Run: headless pygame with SDL's dummy video driver; simulated clock (each Clock.tick advances the game by its frame time, no real sleeping); random seed 0; keys injected as events and as key.get_pressed() state; no mouse input.
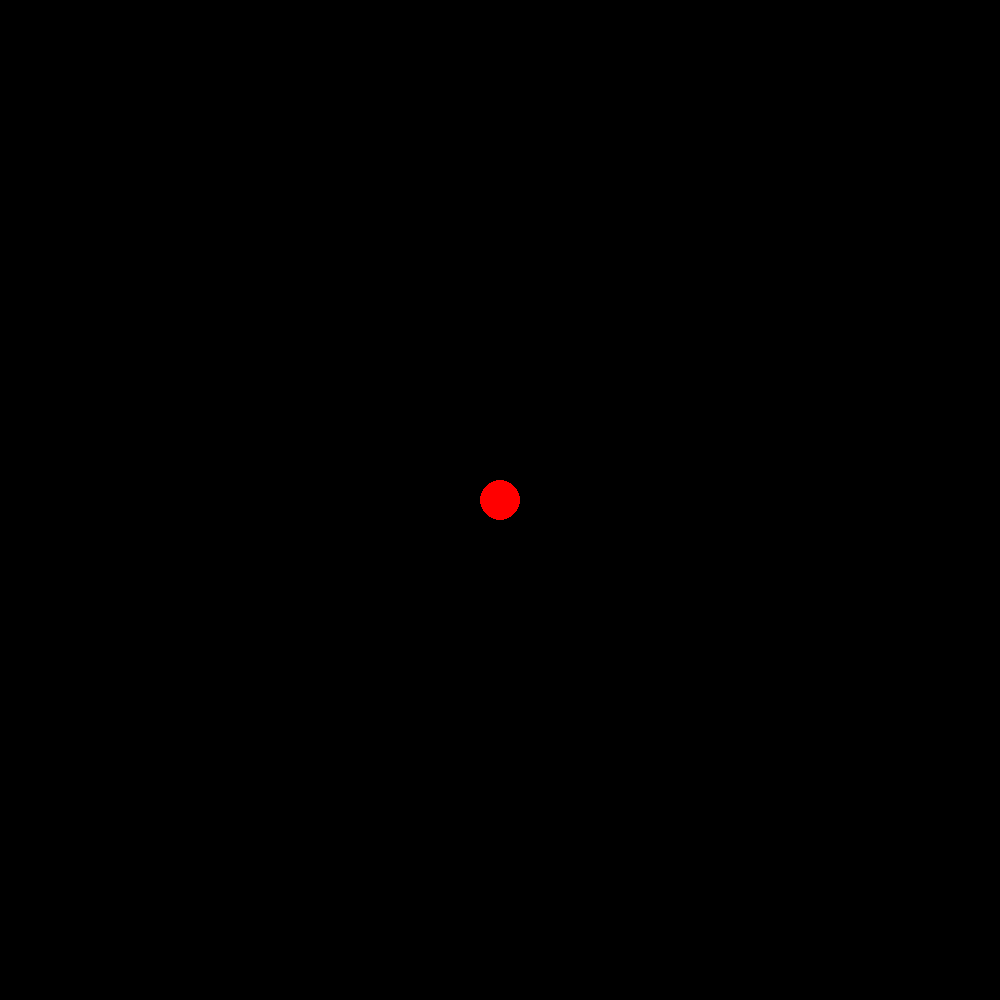
Frame 1 of 4 · flips 1–60 · no input
Frame 2 of 4 · flips 61–180 · tapped SPACE, RETURN · held RIGHT (→), D · screen unchanged from frame 1, image omitted
Frame 3 of 4 · flips 181–300 · held DOWN (↓), S · screen unchanged from frame 2, image omitted
Frame 4 of 4 · flips 301–420 · held LEFT (←), A, UP (↑), W · screen unchanged from frame 3, image omitted

The pygame program that drew these frames:

import pygame
import math
from pygame.locals import *
class Bullet(pygame.sprite.Sprite):
    def __init__(self):
        super().__init__()

        self.image = pygame.Surface([5, 5])
        self.image.fill((255, 0, 0))
        self.rect = self.image.get_rect()
        self.rect.x, self.rect.y = 0, 0
        self.velocity = [10, 0]

    def update(self):
        acceleration_angle = self.get_angle()
        acceleration_x = (6.6743 / (10 ** 11)) * (2 * 10 ** 30) / (10 ** 10 * (self.get_distance_to_centre()) ** 2) * math.cos(acceleration_angle) 
        acceleration_y = (6.6743 / 10 ** 11) * (2 * 10 ** 30) / (10 ** 10 * (self.get_distance_to_centre()) ** 2) * math.sin(acceleration_angle) 
        self.rect.x = self.rect.x + self.velocity[0] * dt + 0.5 * acceleration_x * dt ** 2
        self.rect.y = self.rect.y + self.velocity[1] * dt + 0.5 * acceleration_y * dt ** 2

    def get_distance_to_centre(self):
        return ((500 - self.rect.x) ** 2 + (500 - self.rect.y) ** 2) ** 0.5
    def get_angle(self):
        return math.atan((500 - self.rect.x) / (500 - self.rect.y))
    
def main():
    global dt
    # Initialise screen
    pygame.init()
    b = Bullet()
    bs = pygame.sprite.Group()
    bs.add(b)
    screen = pygame.display.set_mode((1000, 1000))
    pygame.display.set_caption('Basic Pygame program')

    # Fill background
    background = pygame.Surface(screen.get_size())
    background = background.convert()
    background.fill((0, 0, 0))
    clock = pygame.time.Clock()
    # Event loop
    while True:
        dt = clock.tick(60)
        print(b.rect.x, b.rect.y)
        screen.blit(background, (0, 0))
        bs.update()
        bs.draw(screen)
        pygame.draw.circle(screen, (255, 0, 0), (500, 500), 20)
        for event in pygame.event.get():
            if event.type == QUIT:
                return
        pygame.display.flip()





if __name__ == '__main__': main()
